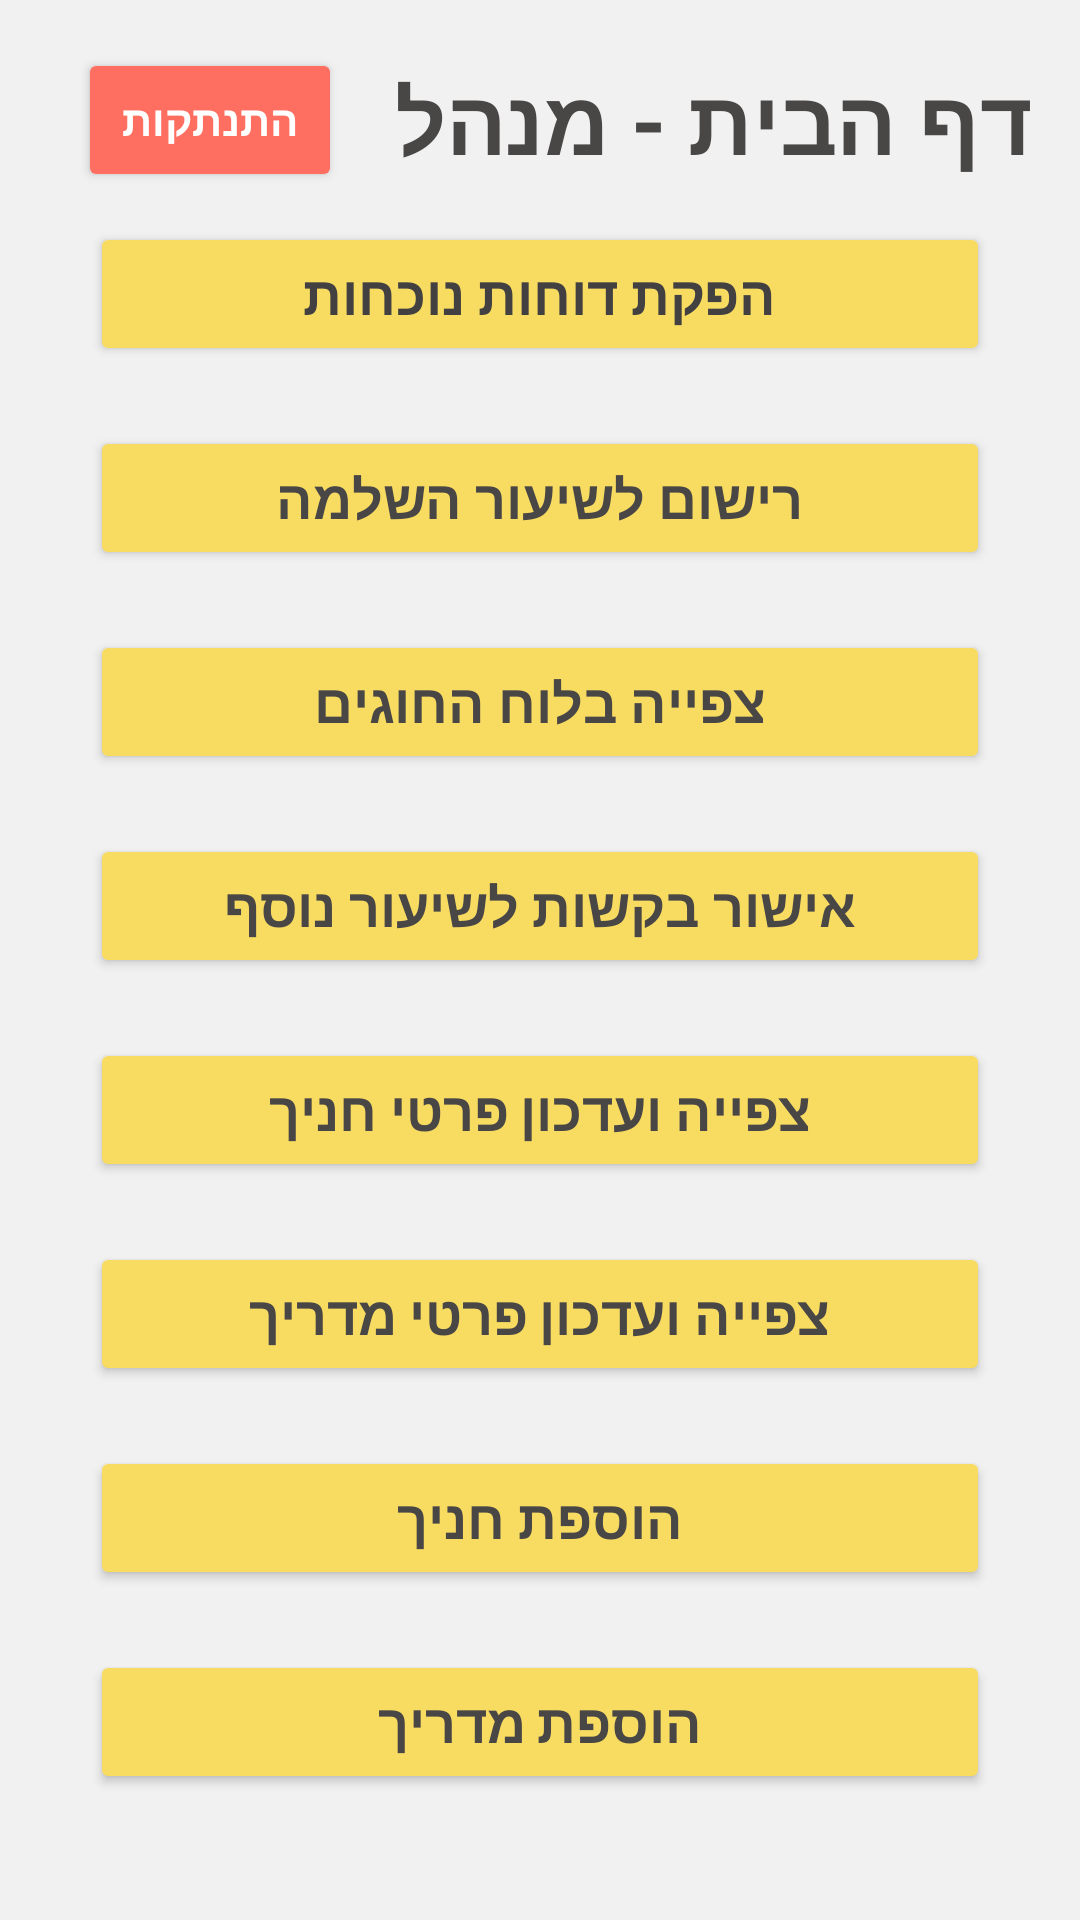

Here is an Android app screen rendered from its layout file. Give the layout XML and the strings, colors and styles it references.
<!-- AndroidManifest.xml: application theme Theme.MyApplicationT1 -->
<!-- res/layout/manager_main_page.xml -->
<?xml version="1.0" encoding="utf-8"?>
<LinearLayout xmlns:android="http://schemas.android.com/apk/res/android"
    android:layout_width="match_parent"
    android:layout_height="match_parent"
    android:orientation="vertical"
    android:padding="16dp"
    android:background="#F1F1F1">

    
    <LinearLayout
        android:layout_width="match_parent"
        android:layout_height="wrap_content"
        android:orientation="horizontal"
        android:gravity="center_vertical|end"
        android:layout_marginBottom="10dp">

        <Button
            android:id="@+id/btnLogout"
            android:layout_width="wrap_content"
            android:layout_height="wrap_content"
            android:text="@string/sign_out"
            android:backgroundTint="#FF6F61"
            android:textColor="#FFFFFF"
            android:textSize="14sp"
            android:textStyle="bold"
            android:layout_marginStart="10dp" />

        <TextView
            android:id="@+id/homePageTitle"
            android:layout_width="0dp"
            android:layout_height="wrap_content"
            android:layout_weight="1"
            android:text="@string/home_page"
            android:textSize="30sp"
            android:textColor="#494646"
            android:textStyle="bold"
            android:layout_gravity="center_vertical" />

    </LinearLayout>

    <Button
        android:id="@+id/btnAttendanceReport"
        android:layout_width="300dp"
        android:layout_height="wrap_content"
        android:layout_gravity="center"
        android:text="@string/reports"
        android:backgroundTint="#F8DC61"
        android:textColor="#424040"
        android:elevation="20dp"
        android:layout_marginBottom="20dp"
        android:textSize="18sp"
        android:textStyle="bold" />

    <Button
        android:id="@+id/btnLessonRegistration"
        android:layout_width="300dp"
        android:layout_height="wrap_content"
        android:layout_gravity="center"
        android:text="@string/registration_completion_class"
        android:backgroundTint="#F8DC61"
        android:textColor="#494646"
        android:layout_marginBottom="20dp"
        android:textSize="18sp"
        android:textStyle="bold" />

    <Button
        android:id="@+id/btnShowSchedule"
        android:layout_width="300dp"
        android:layout_height="wrap_content"
        android:layout_gravity="center"
        android:text="@string/show_classes"
        android:backgroundTint="#F8DC61"
        android:textColor="#494646"
        android:layout_marginBottom="20dp"
        android:textSize="18sp"
        android:textStyle="bold" />

    <Button
        android:id="@+id/btnRequests"
        android:layout_width="300dp"
        android:layout_height="wrap_content"
        android:layout_gravity="center"
        android:text="@string/accept_requests"
        android:backgroundTint="#F8DC61"
        android:textColor="#494646"
        android:layout_marginBottom="20dp"
        android:textSize="18sp"
        android:textStyle="bold" />

    <Button
        android:id="@+id/btnStudentDetails"
        android:layout_width="300dp"
        android:layout_height="wrap_content"
        android:layout_gravity="center"
        android:text="@string/show_update_student_details"
        android:backgroundTint="#F8DC61"
        android:textColor="#494646"
        android:layout_marginBottom="20dp"
        android:textSize="18sp"
        android:textStyle="bold" />

    <Button
        android:id="@+id/btnInstructorDetails"
        android:layout_width="300dp"
        android:layout_height="wrap_content"
        android:layout_gravity="center"
        android:text="@string/show_update_guide_details"
        android:backgroundTint="#F8DC61"
        android:textColor="#494646"
        android:layout_marginBottom="20dp"
        android:textSize="18sp"
        android:textStyle="bold" />

    <Button
        android:id="@+id/btnAddStudent"
        android:layout_width="300dp"
        android:layout_height="wrap_content"
        android:layout_gravity="center"
        android:text="@string/add_student"
        android:backgroundTint="#F8DC61"
        android:textColor="#494646"
        android:layout_marginBottom="20dp"
        android:textSize="18sp"
        android:textStyle="bold" />

    <Button
        android:id="@+id/btnAddInstructor"
        android:layout_width="300dp"
        android:layout_height="wrap_content"
        android:layout_gravity="center"
        android:text="@string/add_guide"
        android:backgroundTint="#F8DC61"
        android:textColor="#494646"
        android:layout_marginBottom="20dp"
        android:textSize="18sp"
        android:textStyle="bold" />

    <Button
        android:id="@+id/btnRegisterAttendance"
        android:layout_width="300dp"
        android:layout_height="wrap_content"
        android:layout_gravity="center"
        android:text="@string/Registering_attendance_for_todays_class"
        android:backgroundTint="#F8DC61"
        android:textColor="#494646"
        android:layout_marginBottom="5dp"
        android:textSize="18sp"
        android:textStyle="bold" />

    
    <ImageView
        android:id="@+id/logoImage"
        android:layout_width="170dp"
        android:layout_height="170dp"
        android:layout_gravity="center"
        android:src="@drawable/logo"
        android:alpha="0.6" />

</LinearLayout>
<!-- resources referenced by this layout -->
<resources>
  <!-- drawable logo: png bitmap (drawable, 235649 bytes) -->
  <string name="Registering_attendance_for_todays_class">רישום נוכחות לחוג של היום</string>
  <string name="accept_requests">אישור בקשות לשיעור נוסף</string>
  <string name="add_guide">הוספת מדריך</string>
  <string name="add_student">הוספת חניך</string>
  <string name="home_page">דף הבית - מנהל</string>
  <string name="registration_completion_class">רישום לשיעור השלמה</string>
  <string name="reports">הפקת דוחות נוכחות</string>
  <string name="show_classes">צפייה בלוח החוגים</string>
  <string name="show_update_guide_details">צפייה ועדכון פרטי מדריך</string>
  <string name="show_update_student_details">צפייה ועדכון פרטי חניך</string>
  <string name="sign_out">התנתקות</string>
  <style name="Theme.MyApplicationT1" parent="Base.Theme.MyApplicationT1" />
  <style name="Base.Theme.MyApplicationT1" parent="Theme.Material3.DayNight.NoActionBar">
          
          
      </style>
</resources>
